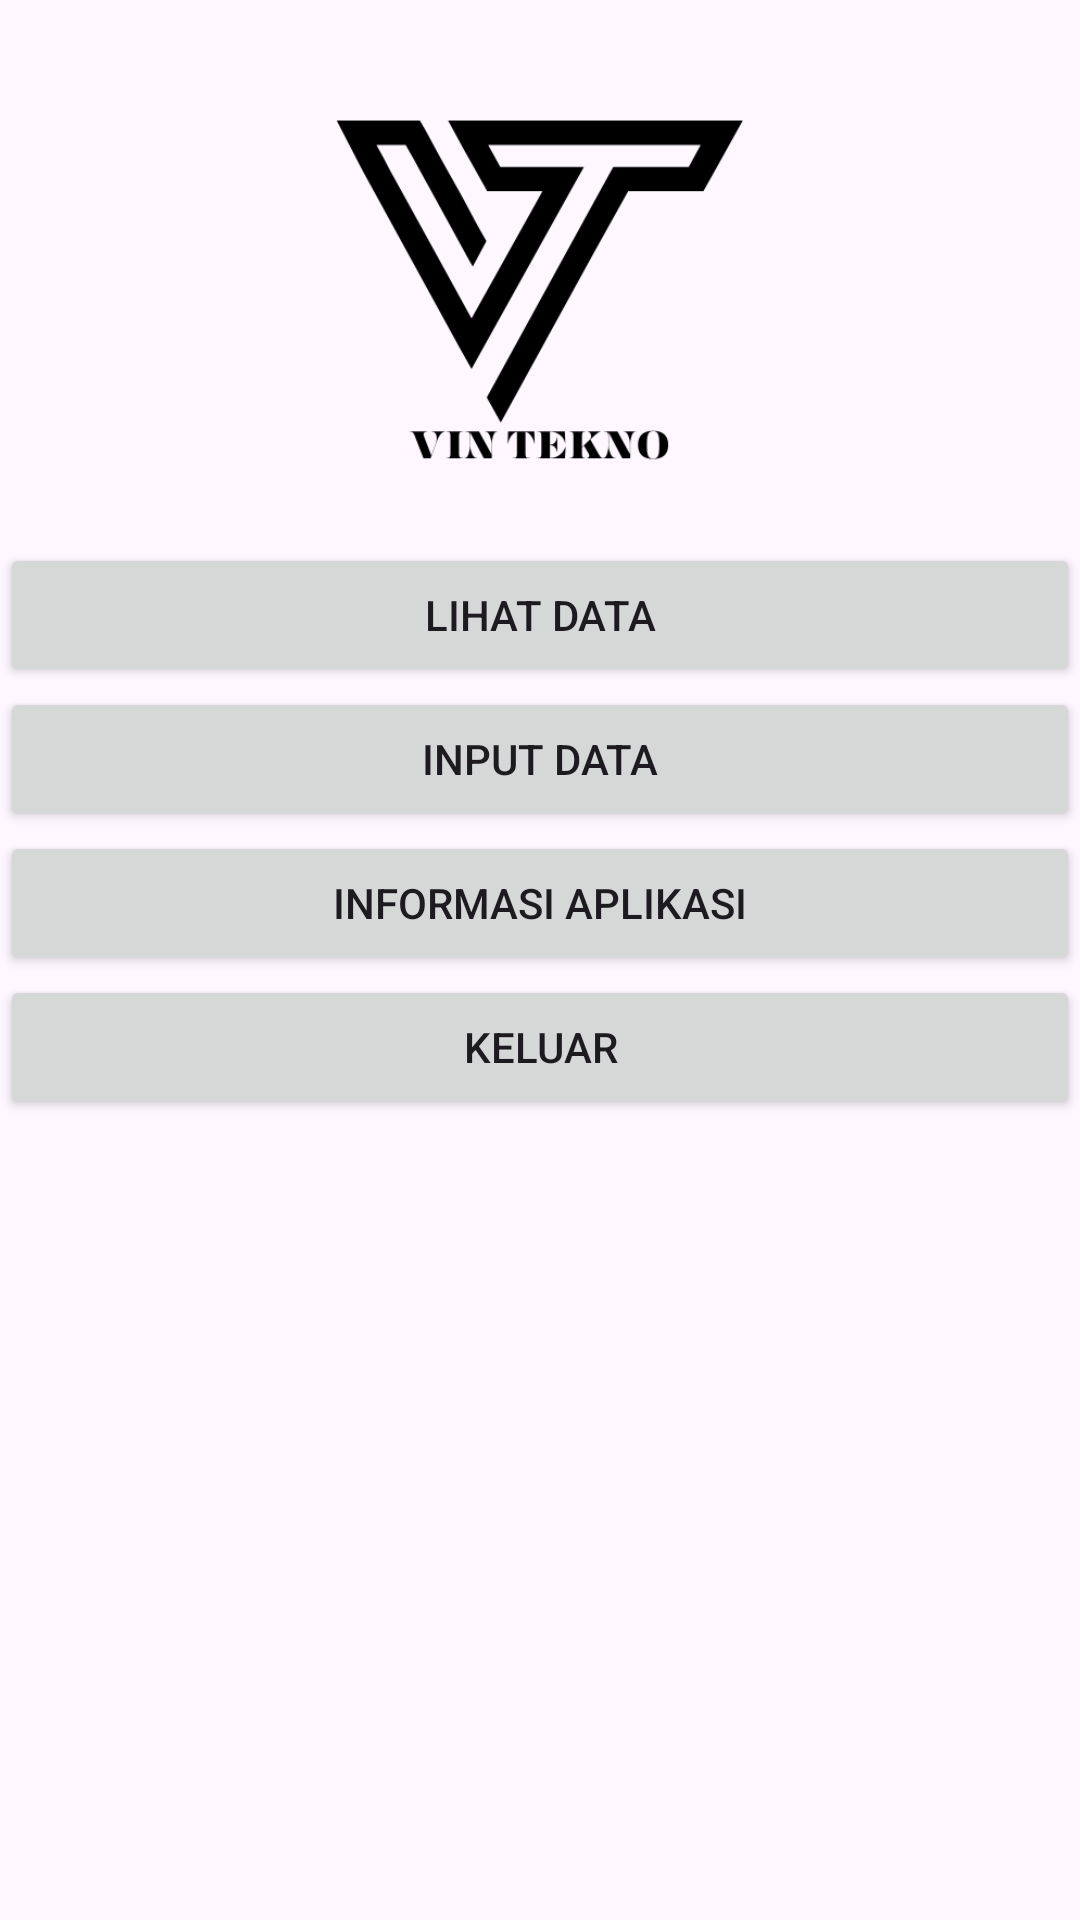

Reconstruct the res/layout file that produces this screen, plus the resources it refers to.
<!-- AndroidManifest.xml: application theme Theme.ProjekAkhirJMP -->
<!-- res/layout/activity_main.xml -->
<?xml version="1.0" encoding="utf-8"?>
<RelativeLayout xmlns:android="http://schemas.android.com/apk/res/android"
    xmlns:app="http://schemas.android.com/apk/res-auto"
    xmlns:tools="http://schemas.android.com/tools"
    android:id="@+id/main"
    android:layout_width="match_parent"
    android:layout_height="match_parent"
    tools:context=".MainActivity"
    android:layout_margin="80dp">

    <ImageView
        android:id="@+id/imageView"
        android:layout_width="match_parent"
        android:layout_height="181dp"
        app:srcCompat="@drawable/image" />

    <Button
        android:id="@+id/btnlihatdata"
        android:layout_width="match_parent"
        android:layout_height="wrap_content"
        android:layout_below="@id/imageView"
        android:text="Lihat Data"
        />

    <Button
        android:id="@+id/btninputdata"
        android:layout_width="match_parent"
        android:layout_height="wrap_content"
        android:layout_below="@id/btnlihatdata"
        android:text="Input Data" />

    <Button
        android:id="@+id/btninformasi"
        android:layout_width="match_parent"
        android:layout_height="wrap_content"
        android:layout_below="@id/btninputdata"
        android:text="Informasi Aplikasi" />

    <Button
        android:id="@+id/btnkeluar"
        android:layout_width="match_parent"
        android:layout_height="wrap_content"
        android:layout_below="@id/btninformasi"
        android:text="Keluar" />


</RelativeLayout>
<!-- resources referenced by this layout -->
<resources>
  <!-- drawable image: png bitmap (drawable, 15791 bytes) -->
  <style name="Theme.ProjekAkhirJMP" parent="Base.Theme.ProjekAkhirJMP" />
  <style name="Base.Theme.ProjekAkhirJMP" parent="Theme.Material3.DayNight.NoActionBar">
          
          
      </style>
</resources>
